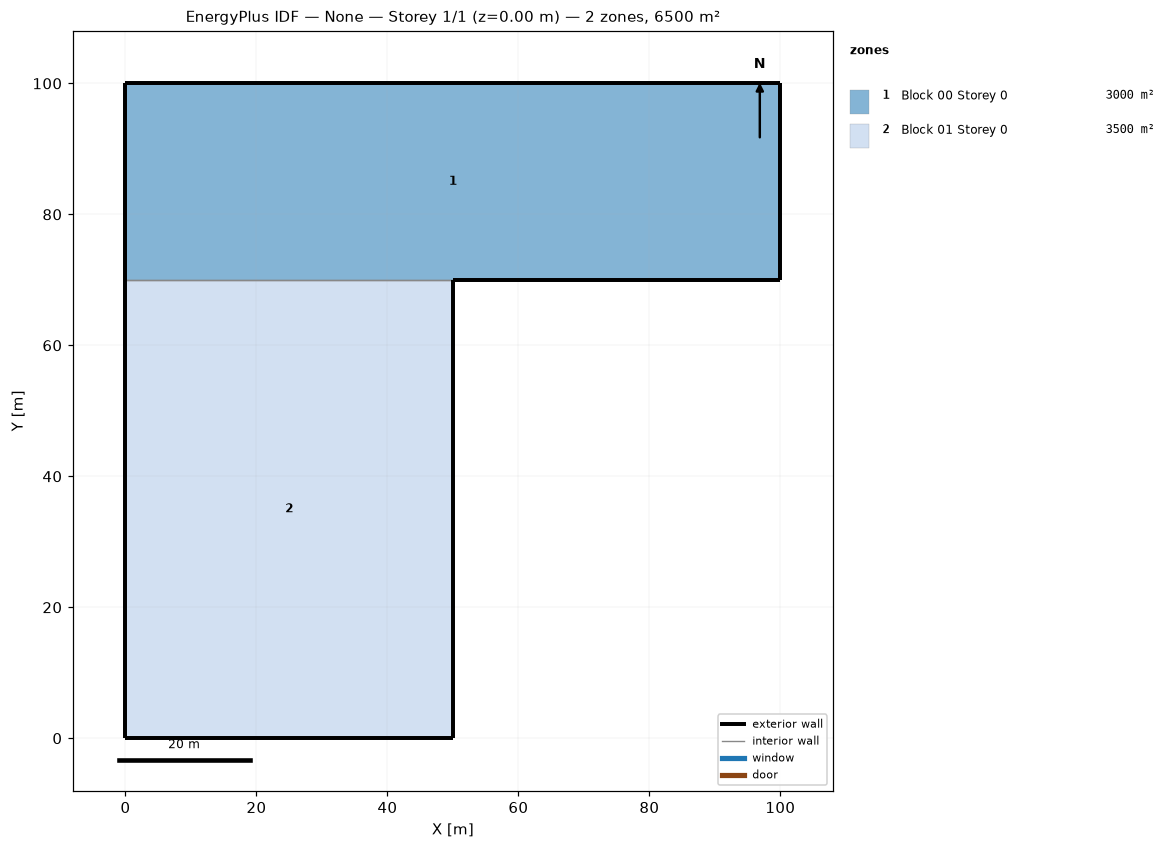
=== STOREY PLAN SPEC (per zone: floor XY polygon, exterior-wall plan segments, windows/doors) ===
zone 1: Block 00 Storey 0  (3000.0 m²)
  floor: (100.00, 100.00) (100.00, 70.00) (0.00, 70.00) (0.00, 100.00)
  exterior wall: (100.00, 70.00) – (100.00, 100.00)  [30.0 m]
  exterior wall: (100.00, 100.00) – (0.00, 100.00)  [100.0 m]
  exterior wall: (0.00, 100.00) – (0.00, 70.00)  [30.0 m]
  exterior wall: (50.00, 70.00) – (100.00, 70.00)  [50.0 m]
  interior walls: 1
zone 2: Block 01 Storey 0  (3500.0 m²)
  floor: (50.00, 70.00) (50.00, 0.00) (0.00, 0.00) (0.00, 70.00)
  exterior wall: (50.00, 0.00) – (50.00, 70.00)  [70.0 m]
  exterior wall: (0.00, 70.00) – (0.00, 0.00)  [70.0 m]
  exterior wall: (0.00, 0.00) – (50.00, 0.00)  [50.0 m]
  interior walls: 1

=== DERIVED (storey summary) ===
Building: None
Storey: 1 of 1  (floor level z = 0.00 m)
Storey gross floor area: 6500.0 m²
Zones on this storey: 2
  - Block 00 Storey 0: floor 3000.0 m²; exterior wall 210.0 m (2100.0 m²); WWR 0.0%
  - Block 01 Storey 0: floor 3500.0 m²; exterior wall 190.0 m (1900.0 m²); WWR 0.0%
Zone adjacency (shared interzone walls):
  - Block 00 Storey 0 ↔ Block 01 Storey 0